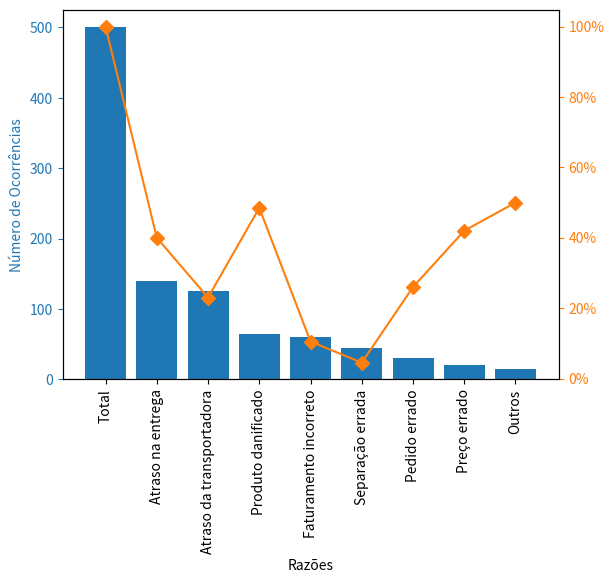

Reproduce this figure in Python.
# -*- coding: utf-8 -*-
"""pareto.ipynb

Automatically generated by Colaboratory.

Original file is located at
    https://colab.research.google.com/<link-removed>
"""

#Importa as bibliotecas necessárias
import pandas as pd
import matplotlib.pyplot as plt
from matplotlib.ticker import PercentFormatter

#Cria o DataFrame com duas colunas inciais
df = pd.DataFrame({'razoes': ['Separação errada', 'Faturamento incorreto', 'Atraso da transportadora',
                              'Pedido errado', 'Atraso na entrega', 'Preço errado',
                              'Produto danificado', 'Outros', 'Total'],
                   'ocorrencias': [45,60,125,30,140,20,65,15,500]})

#Adiciona a coluna de cumulativo
df['cumulativo'] = df['ocorrencias'].cumsum()/df['ocorrencias'].sum()*100

#Coloca em ordem descendente
df = df.sort_values(by='ocorrencias', ascending = False)
df

#Configura o gráfico
fig, ax1 = plt.subplots()
ax1.bar(df['razoes'], df['ocorrencias'], color='C0')
ax1.set_ylabel('Número de Ocorrências', color='C0')
ax1.tick_params(axis='y', colors='C0')
ax1.set_xlabel('Razões')
ax1.set_xticklabels(df['razoes'], rotation=90)
ax2 = ax1.twinx()
ax2.plot(df['razoes'], df['cumulativo'], color='C1', marker='D', ms=7)
ax2.yaxis.set_major_formatter(PercentFormatter())
ax2.tick_params(axis='y', colors='C1')
plt.show